The GitHub repository Priyanah/Cervical-Cancer-Using-Machine-Learning contains a labelled image folder "Augmentation" with 7 categories: carcinoma in situ, light dysplastic, moderate dysplastic, normal columnar, normal intermediate, normal superficial, severe dysplastic. Examples follow, each with its label.

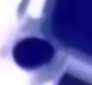
Label: normal columnar

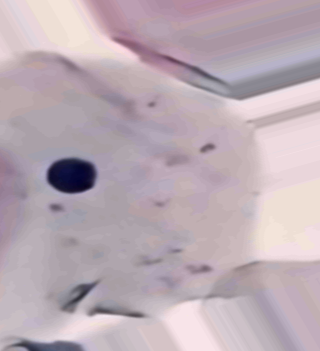
Label: normal intermediate

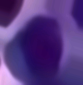
Label: light dysplastic

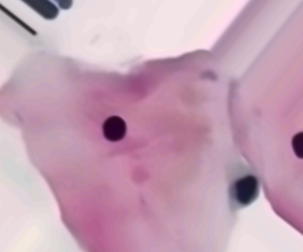
Label: normal superficial

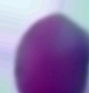
Label: carcinoma in situ

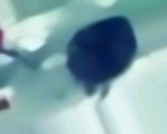
Label: moderate dysplastic
